Run: headless pygame with SDL's dummy video driver; simulated clock (each Clock.tick advances the game by its frame time, no real sleeping); random seed 0; keys injected as events and as key.get_pressed() state; mouse plan: one left click at the window centre at the start of phase 2, then a move to the lower-right quarter at the start of phase 3.
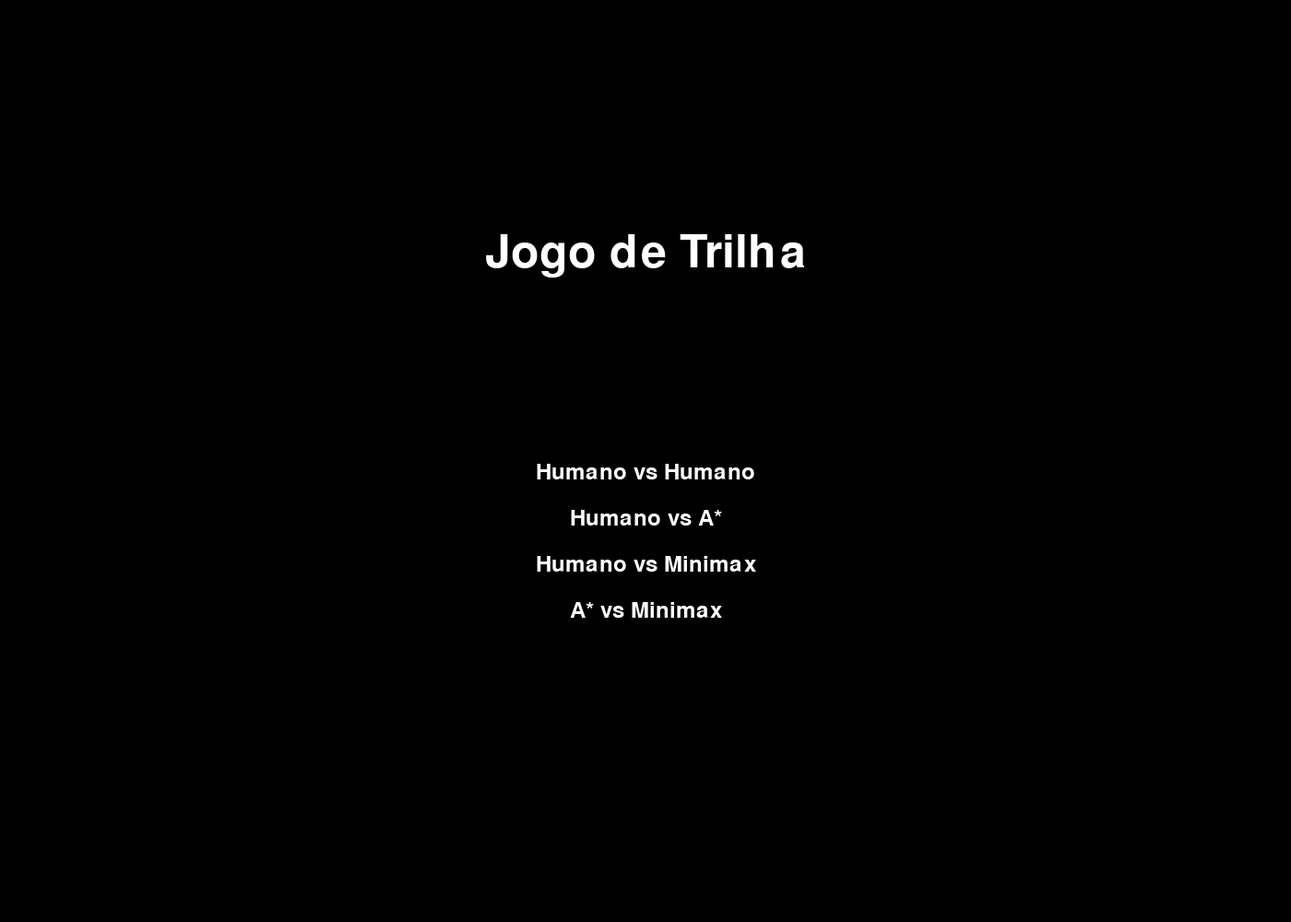
Frame 1 of 4 · flips 1–60 · no input
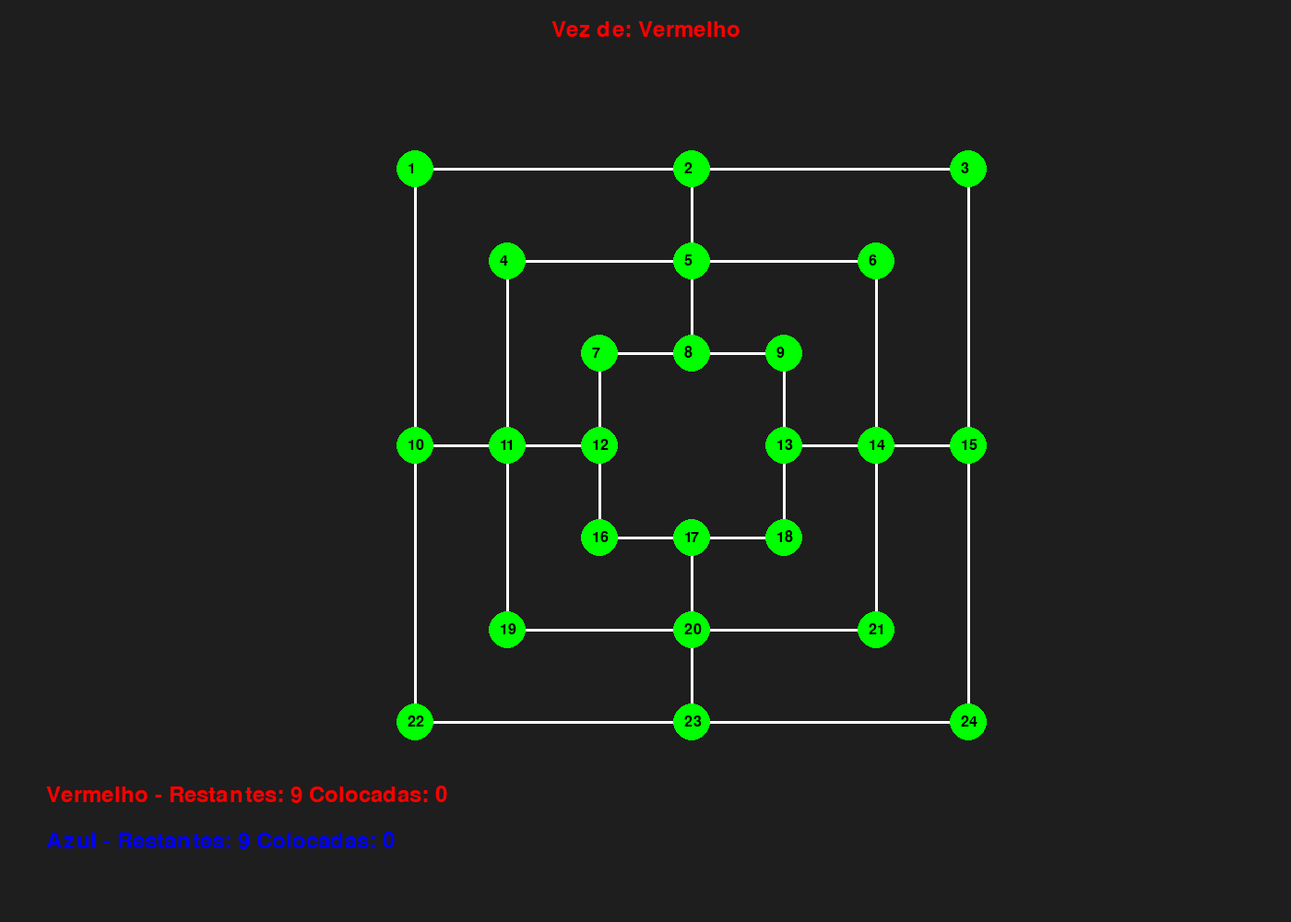
Frame 2 of 4 · flips 61–180 · clicked the window centre · tapped SPACE, RETURN · held RIGHT (→), D
Frame 3 of 4 · flips 181–300 · moved the mouse to the lower-right quarter · held DOWN (↓), S · screen unchanged from frame 2, image omitted
Frame 4 of 4 · flips 301–420 · held LEFT (←), A, UP (↑), W · screen unchanged from frame 3, image omitted

The pygame program that drew these frames:

import pygame
import sys

pygame.init()

WIDTH, HEIGHT = 1400, 1000
screen = pygame.display.set_mode((WIDTH, HEIGHT))
pygame.display.set_caption("Jogo de Trilha")

offset_x, offset_y = WIDTH // 4, HEIGHT // 12
casas = {
    1:  (100 + offset_x, 100 + offset_y),  2:  (400 + offset_x, 100 + offset_y),  3:  (700 + offset_x, 100 + offset_y),
    4:  (200 + offset_x, 200 + offset_y),  5:  (400 + offset_x, 200 + offset_y),  6:  (600 + offset_x, 200 + offset_y),
    7:  (300 + offset_x, 300 + offset_y),  8:  (400 + offset_x, 300 + offset_y),  9:  (500 + offset_x, 300 + offset_y),
    10: (100 + offset_x, 400 + offset_y), 11: (200 + offset_x, 400 + offset_y), 12: (300 + offset_x, 400 + offset_y), 
    13: (500 + offset_x, 400 + offset_y), 14: (600 + offset_x, 400 + offset_y), 15: (700 + offset_x, 400 + offset_y),
    16: (300 + offset_x, 500 + offset_y), 17: (400 + offset_x, 500 + offset_y), 18: (500 + offset_x, 500 + offset_y),
    19: (200 + offset_x, 600 + offset_y), 20: (400 + offset_x, 600 + offset_y), 21: (600 + offset_x, 600 + offset_y),
    22: (100 + offset_x, 700 + offset_y), 23: (400 + offset_x, 700 + offset_y), 24: (700 + offset_x, 700 + offset_y)
}

conexoes = [
    (1, 2), (2, 3), (1, 10), (3, 15), (10, 22), (15, 24), (22, 23), (23, 24),
    (4, 5), (5, 6), (4, 11), (6, 14), (11, 19), (14, 21), (19, 20), (20, 21),
    (7, 8), (8, 9), (7, 12), (9, 13), (12, 16), (13, 18), (16, 17), (17, 18),
    (2, 5), (5, 8), (10, 11), (11, 12), (13, 14), (14, 15), (17, 20), (20, 23)
]

estado_jogo = {i: None for i in casas.keys()}

jogador_atual = "Vermelho"
pecas_colocadas = {"Vermelho": 0, "Azul": 0}
pecas_restantes = {"Vermelho": 9, "Azul": 9}
remocao_pendente = False
trincas_formadas = {"Vermelho": set(), "Azul": set()}
peca_selecionada = None
vencedor = None

def verificar_linha(jogador):
    trincas = [
        (1, 2, 3), (4, 5, 6), (7, 8, 9), (10, 11, 12), (13, 14, 15), (16, 17, 18), (19, 20, 21), (22, 23, 24),
        (1, 10, 22), (4, 11, 19), (7, 12, 16), (2, 5, 8), (17, 20, 23), (9, 13, 18), (6, 14, 21), (3, 15, 24)
    ]
    for c1, c2, c3 in trincas:
        if estado_jogo[c1] == estado_jogo[c2] == estado_jogo[c3] == jogador:
            if (c1, c2, c3) not in trincas_formadas[jogador]:
                trincas_formadas[jogador].add((c1, c2, c3))
                return True
    return False

def remover_peca(casa):
    global remocao_pendente, jogador_atual
    if estado_jogo[casa] and estado_jogo[casa] != jogador_atual:
        estado_jogo[casa] = None
        pecas_restantes["Vermelho" if jogador_atual == "Azul" else "Azul"] -= 1
        remocao_pendente = False
        jogador_atual = "Vermelho" if jogador_atual == "Azul" else "Azul"

def verificar_derrota(jogador):
    pecas_no_tabuleiro = sum(1 for casa in estado_jogo.values() if casa == jogador)
    return pecas_no_tabuleiro < 3 and pecas_restantes[jogador] == 0

def desenhar_setas(casa):
    cor_seta = (255, 0, 0) if jogador_atual == "Vermelho" else (0, 0, 255)
    for c1, c2 in conexoes:
        if c1 == casa and estado_jogo[c2] is None:
            pos2 = casas[c2]
            pygame.draw.polygon(screen, cor_seta, [
                (pos2[0] - 10, pos2[1] - 10), 
                (pos2[0] + 10, pos2[1] - 10), 
                (pos2[0], pos2[1] + 10)
            ])
        elif c2 == casa and estado_jogo[c1] is None:
            pos2 = casas[c1]
            pygame.draw.polygon(screen, cor_seta, [
                (pos2[0] - 10, pos2[1] - 10), 
                (pos2[0] + 10, pos2[1] - 10), 
                (pos2[0], pos2[1] + 10)
            ])

def algoritmo_a_estrela():
    # Exemplo de lógica para mover peças
    for origem, destino in conexoes:
        if estado_jogo[origem] == "Azul" and estado_jogo[destino] is None:
            return (origem, destino)
    return (None, None)

def algoritmo_minimax():
    # Exemplo de lógica para mover peças
    for origem, destino in conexoes:
        if estado_jogo[origem] == "Azul" and estado_jogo[destino] is None:
            return (origem, destino)
    return (None, None)

def menu_principal():
    while True:
        screen.fill((0, 0, 0))
        font = pygame.font.Font(None, 74)
        text = font.render("Jogo de Trilha", True, (255, 255, 255))
        screen.blit(text, (WIDTH // 2 - text.get_width() // 2, HEIGHT // 4))

        font = pygame.font.Font(None, 36)
        modos = ["Humano vs Humano", "Humano vs A*", "Humano vs Minimax", "A* vs Minimax"]
        for i, modo in enumerate(modos):
            text = font.render(modo, True, (255, 255, 255))
            screen.blit(text, (WIDTH // 2 - text.get_width() // 2, HEIGHT // 2 + i * 50))

        pygame.display.flip()

        for event in pygame.event.get():
            if event.type == pygame.QUIT:
                pygame.quit()
                sys.exit()
            elif event.type == pygame.MOUSEBUTTONDOWN and event.button == 1:
                mx, my = event.pos
                for i, modo in enumerate(modos):
                    text = font.render(modo, True, (255, 255, 255))
                    if (WIDTH // 2 - text.get_width() // 2 <= mx <= WIDTH // 2 + text.get_width() // 2) and (HEIGHT // 2 + i * 50 <= my <= HEIGHT // 2 + i * 50 + text.get_height()):
                        return modo

def tela_vitoria(vencedor):
    while True:
        screen.fill((0, 0, 0))
        font = pygame.font.Font(None, 74)
        text = font.render(f"{vencedor} venceu!", True, (255, 255, 255))
        screen.blit(text, (WIDTH // 2 - text.get_width() // 2, HEIGHT // 3))

        font = pygame.font.Font(None, 36)
        text = font.render("Voltar ao Menu", True, (255, 255, 255))
        button_rect = text.get_rect(center=(WIDTH // 2, HEIGHT // 2))
        screen.blit(text, button_rect)

        pygame.display.flip()

        for event in pygame.event.get():
            if event.type == pygame.QUIT:
                pygame.quit()
                sys.exit()
            elif event.type == pygame.MOUSEBUTTONDOWN and event.button == 1:
                if button_rect.collidepoint(event.pos):
                    return

def jogo(modo_jogo):
    global jogador_atual, peca_selecionada, remocao_pendente, vencedor
    rodando = True
    casa_origem, casa_destino = None, None
    
    while rodando:
        screen.fill((30, 30, 30))

        for c1, c2 in conexoes:
            pygame.draw.line(screen, (255, 255, 255), casas[c1], casas[c2], 3)

        for casa, pos in casas.items():
            cor = (0, 255, 0) if estado_jogo[casa] is None else (255, 0, 0) if estado_jogo[casa] == "Vermelho" else (0, 0, 255)
            pygame.draw.circle(screen, cor, pos, 20)
            font = pygame.font.Font(None, 24)
            text = font.render(str(casa), True, (0, 0, 0))
            screen.blit(text, (pos[0] - 8, pos[1] - 8))

        font = pygame.font.Font(None, 36)
        text_vermelho = font.render(f"Vermelho - Restantes: {pecas_restantes['Vermelho']} Colocadas: {pecas_colocadas['Vermelho']}", True, (255, 0, 0))
        text_azul = font.render(f"Azul - Restantes: {pecas_restantes['Azul']} Colocadas: {pecas_colocadas['Azul']}", True, (0, 0, 255))
        screen.blit(text_vermelho, (50, HEIGHT - 150))
        screen.blit(text_azul, (50, HEIGHT - 100))

        if remocao_pendente:
            font = pygame.font.Font(None, 36)
            text = font.render("Remova uma peça do oponente!", True, (255, 255, 0))
            screen.blit(text, (50, HEIGHT - 50))

        cor_turno = (255, 0, 0) if jogador_atual == "Vermelho" else (0, 0, 255)
        text_turno = font.render(f"Vez de: {jogador_atual}", True, cor_turno)
        screen.blit(text_turno, (WIDTH // 2 - text_turno.get_width() // 2, 20))

        if peca_selecionada is not None:
            desenhar_setas(peca_selecionada)

        if casa_origem is not None and casa_destino is not None:
            font = pygame.font.Font(None, 36)
            text = font.render(f"Movimento: ({casa_origem} -> {casa_destino})", True, (255, 255, 0))
            screen.blit(text, (50, HEIGHT // 2))  # Mensagem movida para o lado esquerdo
            button_text = font.render("Continuar", True, (255, 255, 255))
            button_rect = button_text.get_rect(center=(WIDTH // 2, HEIGHT // 2 + 150))
            pygame.draw.rect(screen, (100, 100, 100), button_rect.inflate(20, 10))
            screen.blit(button_text, button_rect)

        pygame.display.flip()

        for event in pygame.event.get():
            if event.type == pygame.QUIT:
                rodando = False
            elif event.type == pygame.MOUSEBUTTONDOWN and event.button == 1 and vencedor is None:
                mx, my = event.pos
                if casa_origem is not None and casa_destino is not None and button_rect.collidepoint((mx, my)):
                    casa_origem, casa_destino = None, None
                    continue
                for casa, pos in casas.items():
                    if (pos[0] - 20 <= mx <= pos[0] + 20) and (pos[1] - 20 <= my <= pos[1] + 20):
                        if remocao_pendente:
                            remover_peca(casa)
                        elif estado_jogo[casa] == jogador_atual and pecas_colocadas[jogador_atual] == 9:
                            peca_selecionada = casa
                        elif estado_jogo[casa] is None and peca_selecionada is not None:
                            if (peca_selecionada, casa) in conexoes or (casa, peca_selecionada) in conexoes:
                                estado_jogo[casa] = jogador_atual
                                estado_jogo[peca_selecionada] = None
                                peca_selecionada = None
                                if verificar_linha(jogador_atual):
                                    remocao_pendente = True
                                if verificar_derrota("Vermelho" if jogador_atual == "Azul" else "Azul"):
                                    vencedor = jogador_atual
                                    rodando = False
                                if not remocao_pendente:
                                    jogador_atual = "Vermelho" if jogador_atual == "Azul" else "Azul"
                        elif estado_jogo[casa] is None and pecas_colocadas[jogador_atual] < 9:
                            estado_jogo[casa] = jogador_atual
                            pecas_colocadas[jogador_atual] += 1
                            pecas_restantes[jogador_atual] -= 1
                            if verificar_linha(jogador_atual):
                                remocao_pendente = True
                            if verificar_derrota("Vermelho" if jogador_atual == "Azul" else "Azul"):
                                vencedor = jogador_atual
                                rodando = False
                            if not remocao_pendente:
                                jogador_atual = "Vermelho" if jogador_atual == "Azul" else "Azul"

        if modo_jogo == "Humano vs A*" and jogador_atual == "Azul" and vencedor is None:
            if pecas_restantes["Azul"] > 0:
                for casa, ocupado in estado_jogo.items():
                    if ocupado is None:
                        estado_jogo[casa] = "Azul"
                        pecas_colocadas["Azul"] += 1
                        pecas_restantes["Azul"] -= 1
                        if verificar_linha("Azul"):
                            remocao_pendente = True
                        if verificar_derrota("Vermelho"):
                            vencedor = "Azul"
                            rodando = False
                        if not remocao_pendente:
                            jogador_atual = "Vermelho"
                        break
            else:
                casa_origem, casa_destino = algoritmo_a_estrela()
                if casa_origem is not None and casa_destino is not None:
                    estado_jogo[casa_destino] = "Azul"
                    estado_jogo[casa_origem] = None
                    if verificar_linha("Azul"):
                        remocao_pendente = True
                    if verificar_derrota("Vermelho"):
                        vencedor = "Azul"
                        rodando = False
                    if not remocao_pendente:
                        jogador_atual = "Vermelho"
        elif modo_jogo == "Humano vs Minimax" and jogador_atual == "Azul" and vencedor is None:
            if pecas_restantes["Azul"] > 0:
                for casa, ocupado in estado_jogo.items():
                    if ocupado is None:
                        estado_jogo[casa] = "Azul"
                        pecas_colocadas["Azul"] += 1
                        pecas_restantes["Azul"] -= 1
                        if verificar_linha("Azul"):
                            remocao_pendente = True
                        if verificar_derrota("Vermelho"):
                            vencedor = "Azul"
                            rodando = False
                        if not remocao_pendente:
                            jogador_atual = "Vermelho"
                        break
            else:
                casa_origem, casa_destino = algoritmo_minimax()
                if casa_origem is not None and casa_destino is not None:
                    estado_jogo[casa_destino] = "Azul"
                    estado_jogo[casa_origem] = None
                    if verificar_linha("Azul"):
                        remocao_pendente = True
                    if verificar_derrota("Vermelho"):
                        vencedor = "Azul"
                        rodando = False
                    if not remocao_pendente:
                        jogador_atual = "Vermelho"
        elif modo_jogo == "A* vs Minimax" and vencedor is None:
            if jogador_atual == "Vermelho":
                if pecas_restantes["Vermelho"] > 0:
                    for casa, ocupado in estado_jogo.items():
                        if ocupado is None:
                            estado_jogo[casa] = "Vermelho"
                            pecas_colocadas["Vermelho"] += 1
                            pecas_restantes["Vermelho"] -= 1
                            if verificar_linha("Vermelho"):
                                remocao_pendente = True
                            if verificar_derrota("Azul"):
                                vencedor = "Vermelho"
                                rodando = False
                            if not remocao_pendente:
                                jogador_atual = "Azul"
                            break
                else:
                    casa_origem, casa_destino = algoritmo_a_estrela()
                    if casa_origem is not None and casa_destino is not None:
                        estado_jogo[casa_destino] = "Vermelho"
                        estado_jogo[casa_origem] = None
                        if verificar_linha("Vermelho"):
                            remocao_pendente = True
                        if verificar_derrota("Azul"):
                            vencedor = "Vermelho"
                            rodando = False
                        if not remocao_pendente:
                            jogador_atual = "Azul"
            else:
                if pecas_restantes["Azul"] > 0:
                    for casa, ocupado in estado_jogo.items():
                        if ocupado is None:
                            estado_jogo[casa] = "Azul"
                            pecas_colocadas["Azul"] += 1
                            pecas_restantes["Azul"] -= 1
                            if verificar_linha("Azul"):
                                remocao_pendente = True
                            if verificar_derrota("Vermelho"):
                                vencedor = "Azul"
                                rodando = False
                            if not remocao_pendente:
                                jogador_atual = "Vermelho"
                            break
                else:
                    casa_origem, casa_destino = algoritmo_minimax()
                    if casa_origem is not None and casa_destino is not None:
                        estado_jogo[casa_destino] = "Azul"
                        estado_jogo[casa_origem] = None
                        if verificar_linha("Azul"):
                            remocao_pendente = True
                        if verificar_derrota("Vermelho"):
                            vencedor = "Azul"
                            rodando = False
                        if not remocao_pendente:
                            jogador_atual = "Vermelho"

    if vencedor:
        tela_vitoria(vencedor)

while True:
    modo_jogo = menu_principal()
    jogo(modo_jogo)
